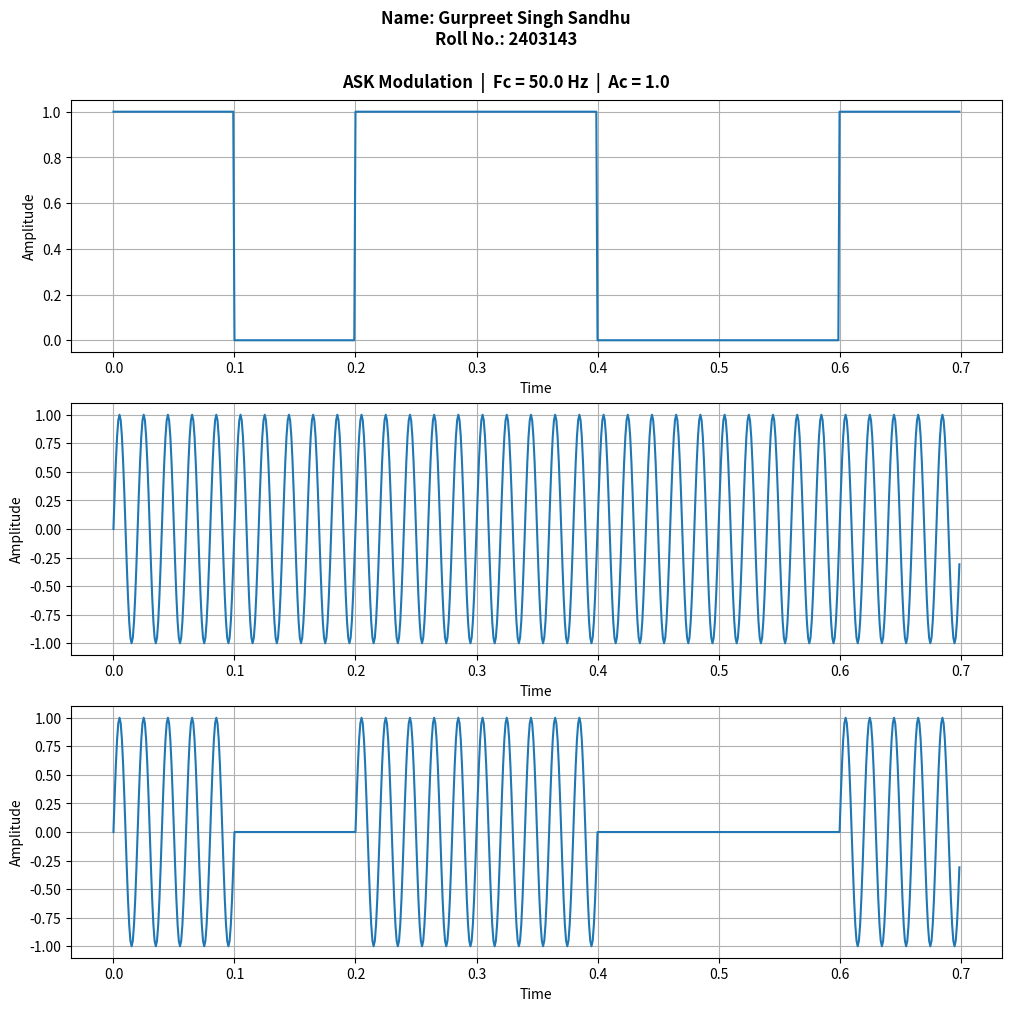

Source code (Python):
import numpy as np
import matplotlib.pyplot as plt

ac = 1.0
fc = 50.0
fs = 1000
bit_duration = 0.1
bits = [1, 0, 1, 1, 0, 0, 1]

# Create time array and stretch bits to match
num_samples = int(fs * len(bits) * bit_duration)
t = np.linspace(0, len(bits) * bit_duration, num_samples, endpoint=False)
message_signal = np.repeat(bits, int(fs * bit_duration))

carrier_signal = ac * np.sin(2 * np.pi * fc * t)
ask_signal = message_signal * carrier_signal

plt.figure(figsize=(10,10), constrained_layout=True)
plt.suptitle(
    f"Name: Gurpreet Singh Sandhu\n"
    f"Roll No.: 2403143\n\n"
    f"ASK Modulation  |  Fc = {fc} Hz  |  Ac = {ac}",
    fontsize=12,
    fontweight='bold'
)

plt.subplot(3,1,1)
plt.plot(t, message_signal)
plt.xlabel("Time")
plt.ylabel("Amplitude")
plt.grid(True)

plt.subplot(3,1,2)
plt.plot(t, carrier_signal)
plt.xlabel("Time")
plt.ylabel("Amplitude")
plt.grid(True)

plt.subplot(3,1,3)
plt.plot(t, ask_signal)
plt.xlabel("Time")
plt.ylabel("Amplitude")
plt.grid(True)

plt.show()
